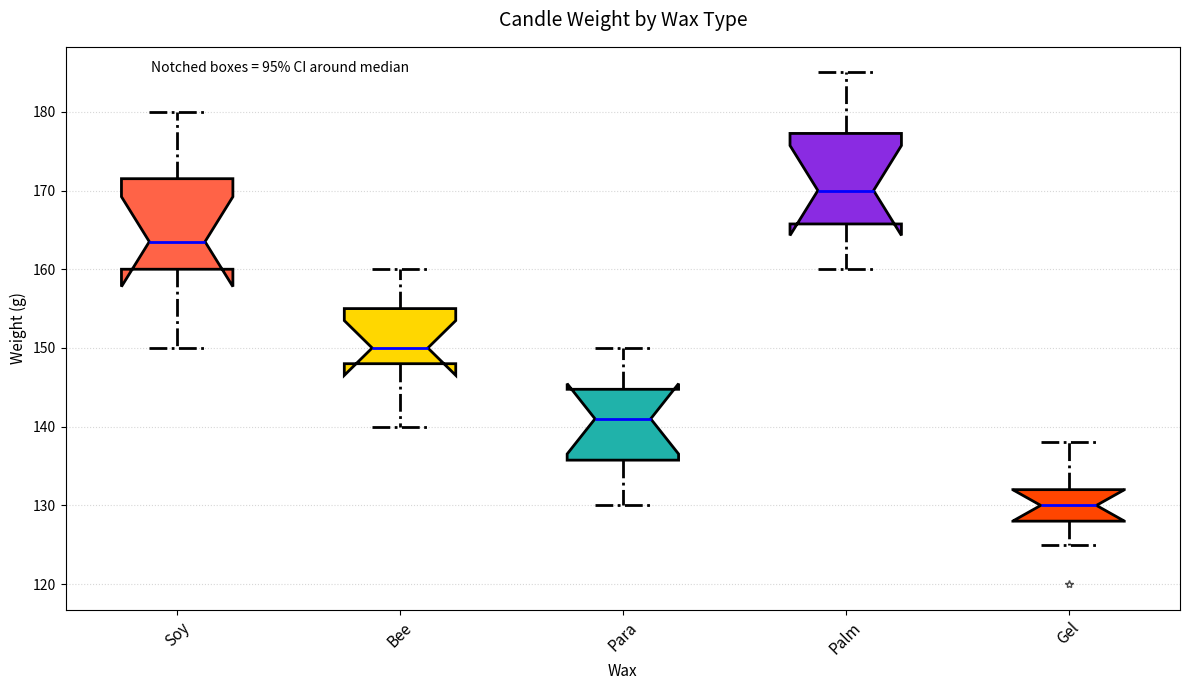

Reproduce this figure in Python.
import matplotlib.pyplot as plt

wax_types = ['Soy', 'Bee', 'Para', 'Palm', 'Gel']

data = [
    [160, 150, 170, 155, 172, 162, 180, 165, 160, 175],
    [150, 140, 160, 145, 155, 148, 148, 158, 155, 150],
    [130, 142, 140, 138, 135, 150, 135, 145, 144, 148],
    [170, 180, 165, 178, 170, 160, 168, 175, 185, 165],
    [128, 135, 130, 132, 132, 120, 130, 125, 138, 128]
]

colors = ['#FF6347', '#FFD700', '#20B2AA', '#8A2BE2', '#FF4500']

fig, ax = plt.subplots(figsize=(12, 7))

bp = ax.boxplot(data, vert=True, patch_artist=True, notch=True,
                boxprops=dict(linewidth=2.0, linestyle='-.'),
                whiskerprops=dict(linewidth=2.0, linestyle='-.'),
                capprops=dict(linewidth=2.0, linestyle='-.'),
                medianprops=dict(color='blue', linewidth=2),
                flierprops=dict(marker='*', color='blue', alpha=0.7))

for patch, color in zip(bp['boxes'], colors):
    patch.set_facecolor(color)

ax.set_title('Candle Weight by Wax Type', fontsize=14, pad=15)
ax.set_ylabel('Weight (g)', fontsize=11)
ax.set_xlabel('Wax', fontsize=11)
ax.set_xticklabels(wax_types, fontsize=11, rotation=45)

ax.grid(axis='y', linestyle=':', alpha=0.5)

plt.figtext(0.13, 0.89, "Notched boxes = 95% CI around median", fontsize=10)

plt.tight_layout()
plt.show()
